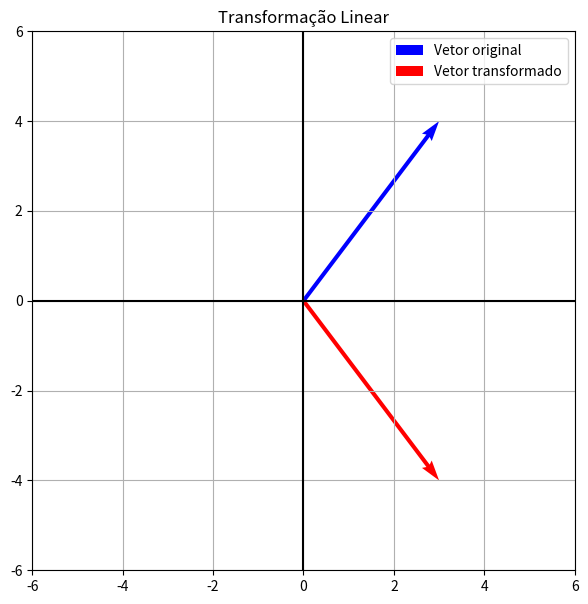

Write Python code to recreate this figure.
import numpy as np
import matplotlib.pyplot as plt

# MATRIZ DA TRANSFORMAÇÃO
A = np.array([
[1,0],
[0,-1]
])

# VETOR ORIGINAL
v = np.array([
[3],
[4]
])

# TRANSFORMAÇÃO
tv = A @ v
print("Vetor original:")
print(v)
print("Vetor transformado:")
print(tv)

# AJUSTE AUTOMÁTICO DOS LIMITES
maior = max(
    abs(v[0,0]),
    abs(v[1,0]),
    abs(tv[0,0]),
    abs(tv[1,0]),
    1
)
limite = maior + 2

# GRÁFICO
plt.figure(figsize=(7,7))
plt.quiver(
    0,0,
    v[0,0],v[1,0],
    angles='xy',
    scale_units='xy',
    scale=1,
    color='blue',
    label='Vetor original'
)

plt.quiver(
    0,0,
    tv[0,0],tv[1,0],
    angles='xy',
    scale_units='xy',
    scale=1,
    color='red',
    label='Vetor transformado'
)

plt.xlim(-limite, limite)
plt.ylim(-limite, limite)
plt.axhline(0,color='black')
plt.axvline(0,color='black')
plt.grid()
plt.legend()
plt.title('Transformação Linear')
plt.show()
